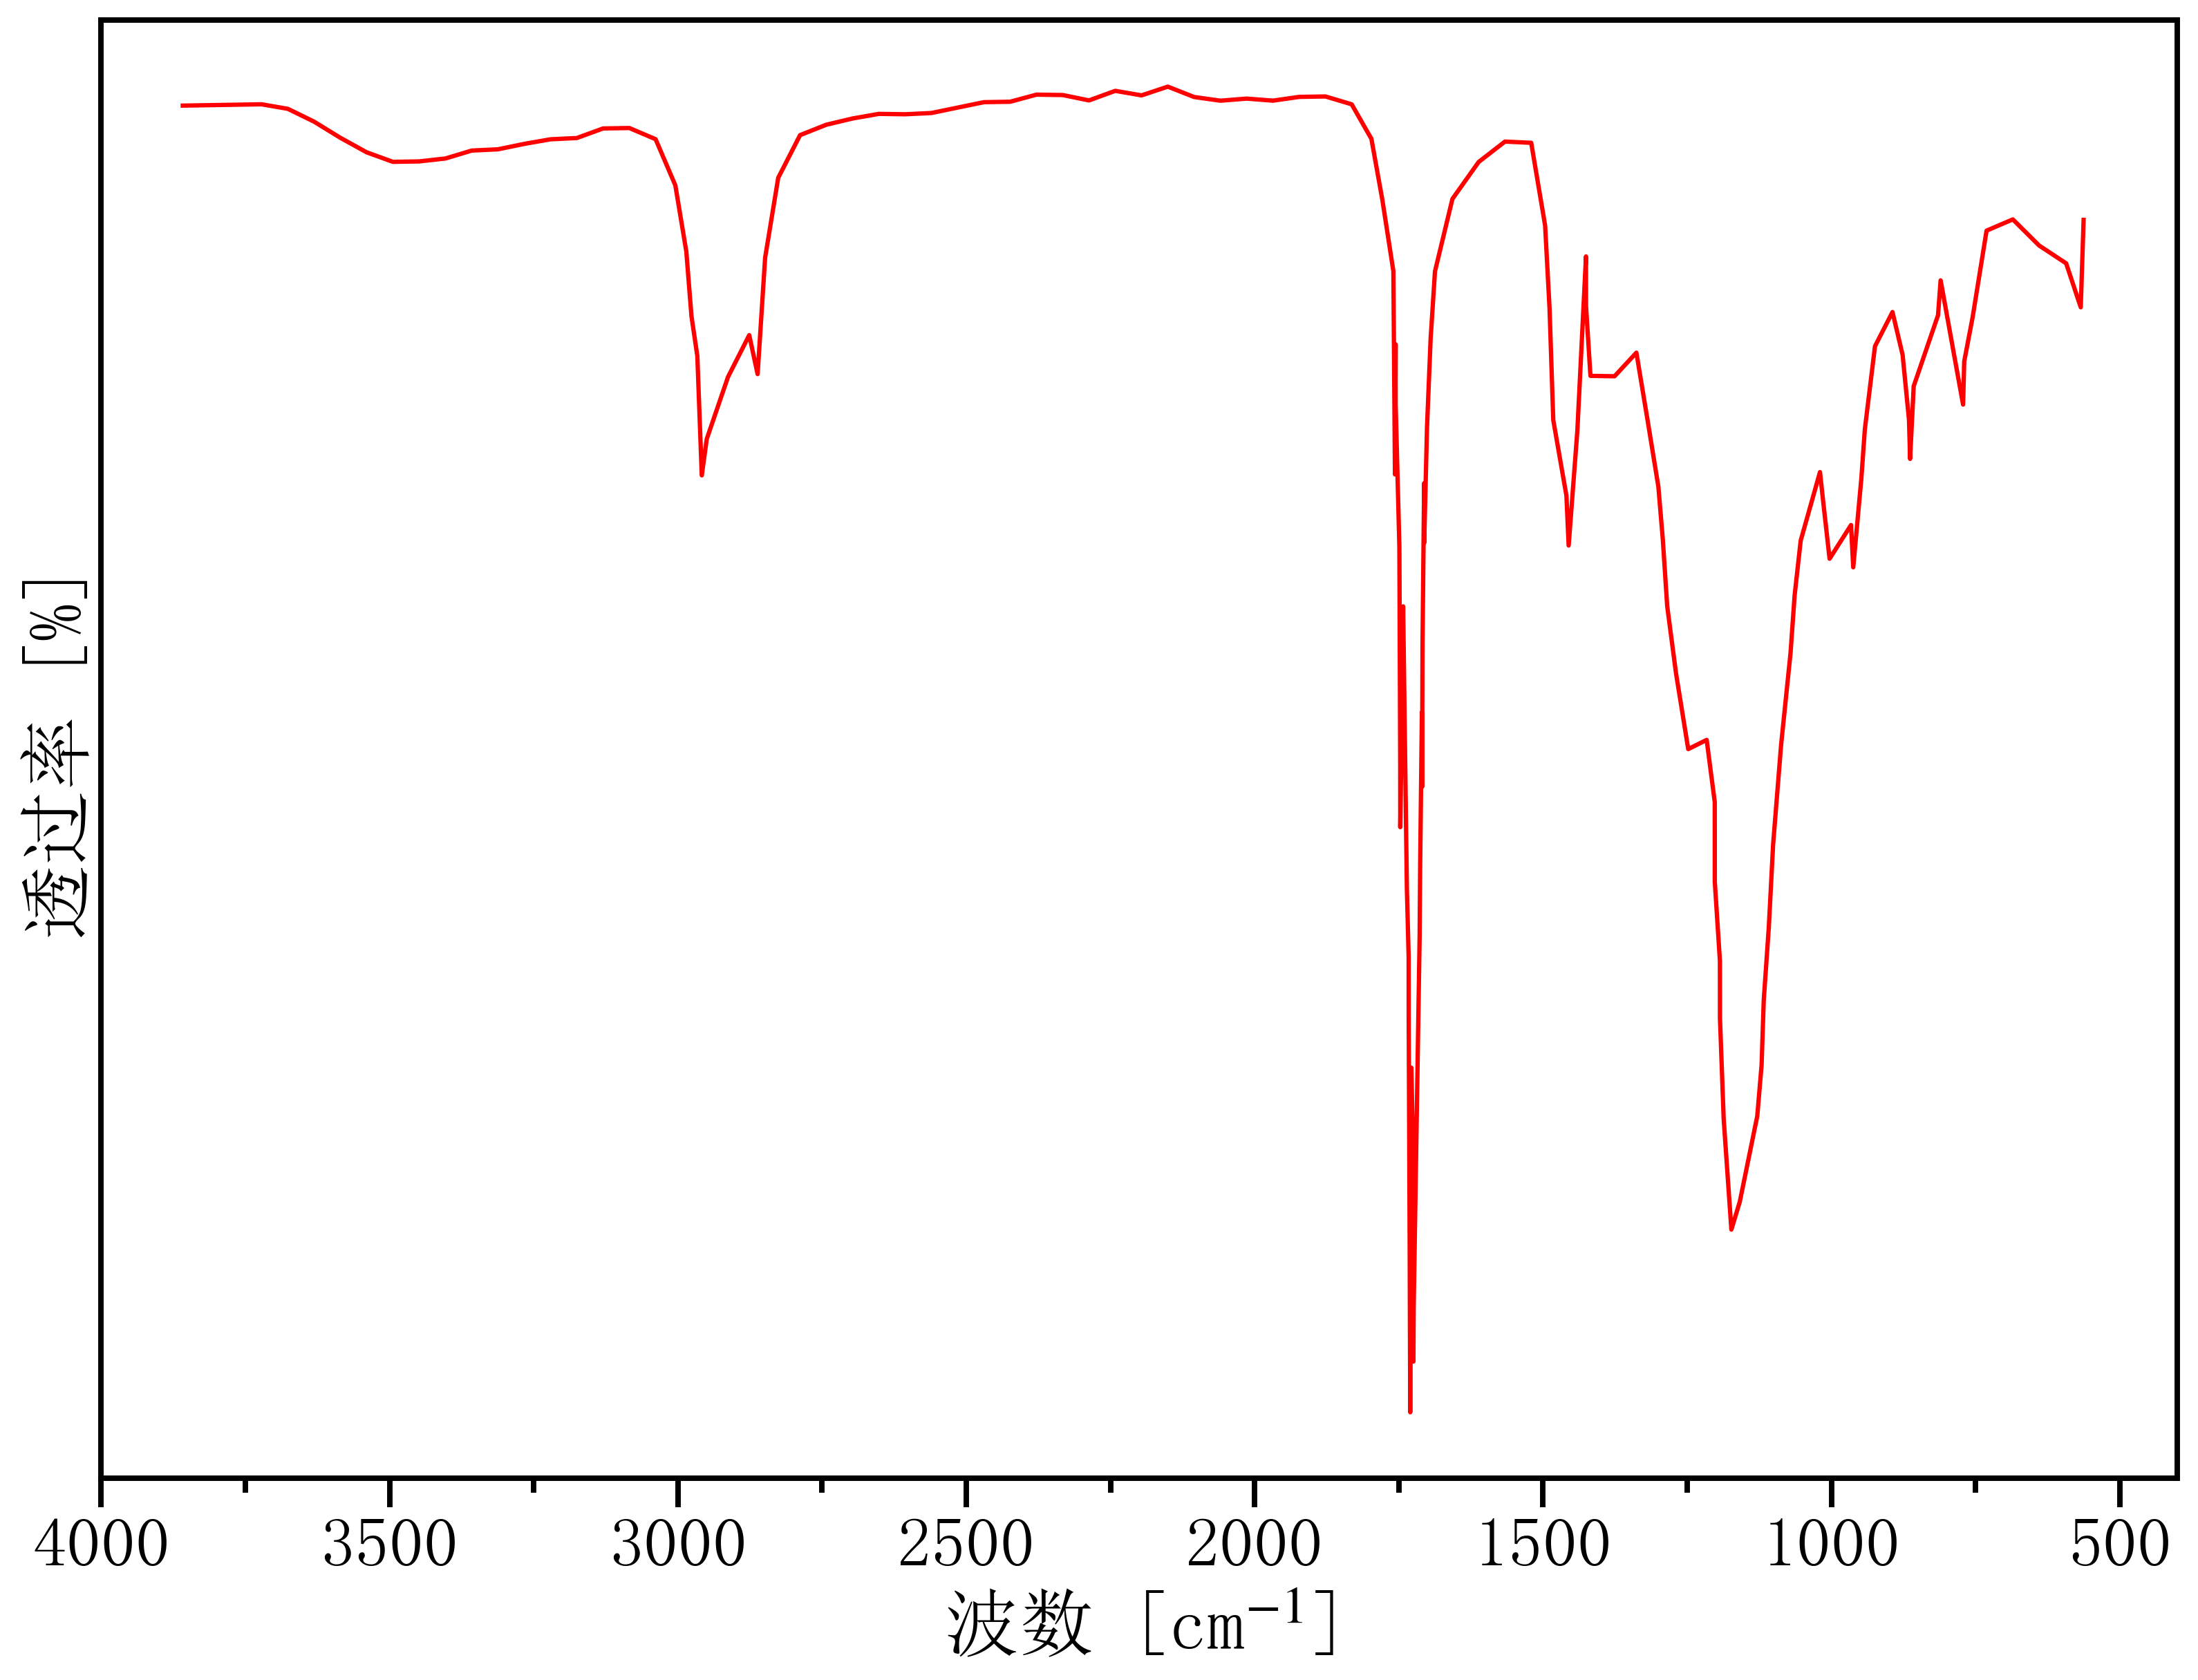

The file beside this chart, header and first rows:
560.0114557774864, 54.54722905636304
562.7, 59.76
567.7, 56.57
593, 58.17
639.8, 58.82
685.4, 59.78
730.9, 59.37
755.2, 56.19
769.7, 54.59
771.7, 53.01
810.6, 57.55
815.1, 56.28
857.3, 53.68
863.5, 51.03
865.4, 52.45
876.5, 54.83
894.1, 56.39
924.4, 55.15
942, 52.11
948.1, 50.31
962.1, 47.07
966, 48.62
1003, 47.38
1014, 49.5
1020, 50.55
1053, 48.05
1064, 46.04
1071, 43.94
1087, 40.59
1101, 36.96
1109, 33.93
1117, 31.26
1121, 28.89
1129, 27.03
1159, 23.9
1173, 22.89
1187, 26.93
1193, 30.6
1193, 32.69
1202, 35.59
1202, 38.5
1216, 40.77
1248, 40.43
1269, 43.21
1285, 45.65
1292, 48.11
1300, 50.01
1316, 52.16
1338, 54.91
1376, 54.05
1418, 54.06
1425, 56.61
1425, 58.42
1440, 52.06
1456, 47.87
1459, 49.68
1482, 52.45
1489, 56.52
1496, 59.55
1520, 62.57
1566, 62.62
... 85 more rows
